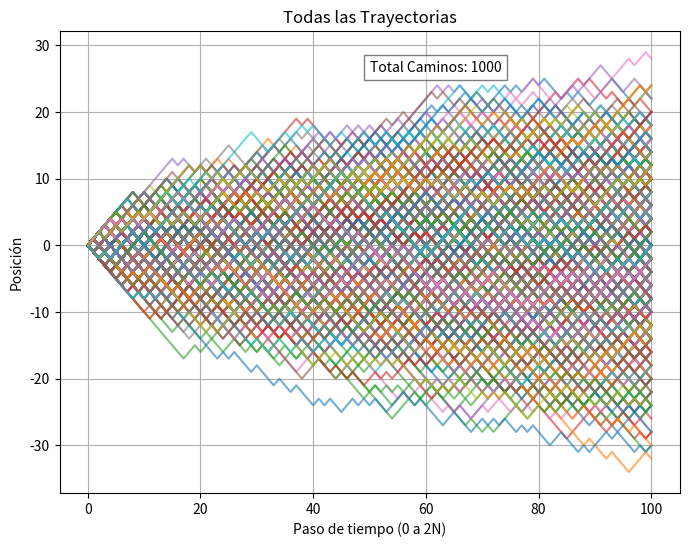
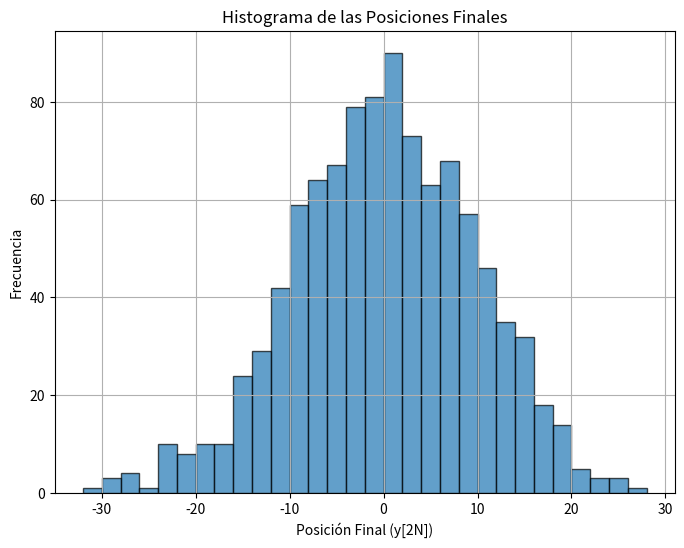

Reproduce these figures in Python, in order.
import numpy as np
import matplotlib.pyplot as plt

def camino_aleatorio(N):
    x = np.arange(0, 2*N + 1)  # Rango de pasos en el eje x
    y = np.zeros(2*N + 1, dtype=int)
    pasos_y = np.random.choice([-1, 1], size=2*N)  # Pasos aleatorios
    for i in range(1, 2*N + 1):
        y[i] = y[i - 1] + pasos_y[i - 1]
    return x, y

def graficar_caminos(N, num_trayectorias=10):
    # Generamos todas las trayectorias
    caminos = [camino_aleatorio(N) for _ in range(num_trayectorias)]

    # Contamos los eventos A, B y A∩B
    evento_A = sum(1 for _, y in caminos if y[-1] == 0)
    caminos_positivos = [(x, y) for x, y in caminos if np.all(y >= 0)]
    evento_B = len(caminos_positivos)
    evento_A_y_B = sum(1 for _, y in caminos_positivos if y[-1] == 0)

    # Calculamos las probabilidades
    Pr_A = evento_A / num_trayectorias
    Pr_B = evento_B / num_trayectorias
    Pr_A_y_B = evento_A_y_B / num_trayectorias

    # Mostramos resultados numéricos
    print(f"Número de trayectorias que terminan en (2N, 0) (Evento A): {evento_A}")
    print(f"Número de trayectorias que permanecen en el eje positivo (Evento B): {evento_B}")
    print(f"Número de trayectorias que cumplen A y B simultáneamente: {evento_A_y_B}")
    print(f"Pr(A) = {Pr_A:.4f}")
    print(f"Pr(B) = {Pr_B:.4f}")
    print(f"Pr(A ∩ B) = {Pr_A_y_B:.4f}")

    # --- 1) Gráfico con TODAS las trayectorias ---
    plt.figure(figsize=(8, 6))
    for x, y in caminos:
        plt.plot(x, y, alpha=0.6)
    plt.xlabel("Paso de tiempo (0 a 2N)")
    plt.ylabel("Posición")
    plt.title("Todas las Trayectorias")
    plt.grid(True)
    plt.text(N, max(max(y) for _, y in caminos) * 0.9,
             f"Total Caminos: {num_trayectorias}",
             bbox=dict(facecolor='white', alpha=0.5))
    plt.show()

    # --- 2) Gráfico con SOLO las trayectorias que se mantienen en el eje positivo ---
    # if evento_B > 0:
    #     plt.figure(figsize=(8, 6))
    #     for x, y in caminos_positivos:
    #         plt.plot(x, y, alpha=0.6)
    #     plt.xlabel("Paso de tiempo (0 a 2N)")
    #     plt.ylabel("Posición")
    #     plt.title("Trayectorias en el Eje Positivo")
    #     plt.grid(True)
    #     plt.text(N, max(max(y) for _, y in caminos_positivos) * 0.9,
    #              f"Total Caminos Positivos: {evento_B}\n"
    #              f"Total Caminos que cumplen A y B: {evento_A_y_B}",
    #              bbox=dict(facecolor='white', alpha=0.5))
    #     plt.show()
    # else:
    #     print("No hay trayectorias que se mantengan en el eje positivo.")

    # --- 3) Gráfico adicional: HISTOGRAMA de las posiciones finales ---
    posiciones_finales = [y[-1] for _, y in caminos]
    plt.figure(figsize=(8, 6))
    plt.hist(posiciones_finales, bins=30, edgecolor='black', alpha=0.7)
    plt.title("Histograma de las Posiciones Finales")
    plt.xlabel("Posición Final (y[2N])")
    plt.ylabel("Frecuencia")
    plt.grid(True)
    plt.show()

# Ejecución con parámetros
graficar_caminos(N=50, num_trayectorias=1000)
